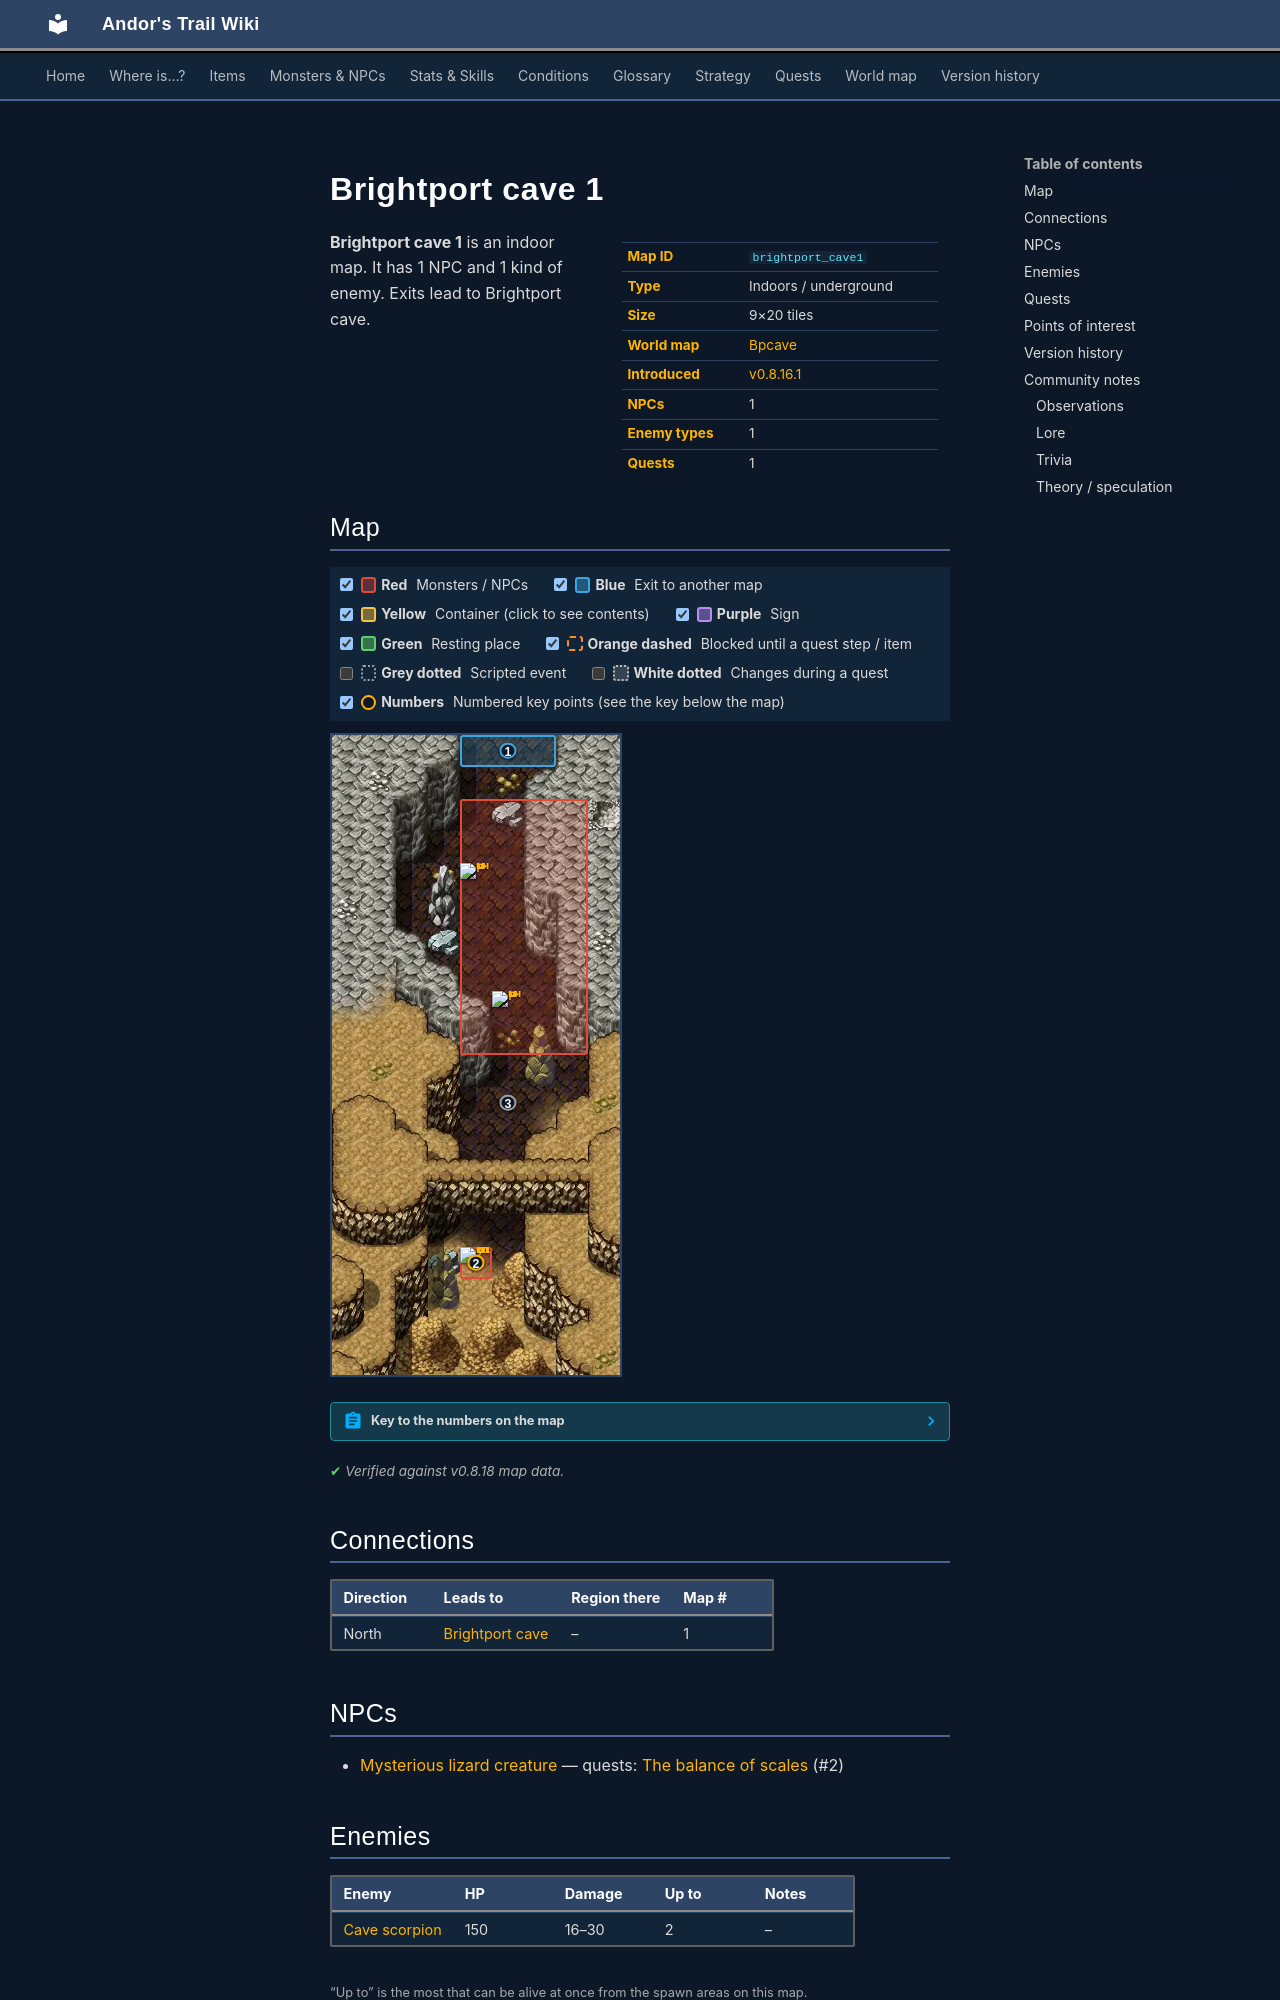

repository: asdfghjkl628/Andor-s-Trail-Wikiiii · page: maps/brightport_cave1/index.html · generator: mkdocs

---
description: "Brightport cave 1 is an indoor location in Andor's Trail. NPCs: Mysterious lizard creature. Enemies: Cave scorpion. Exits to Brightport cave."
---

# Brightport cave 1

<div class="infobox" markdown>

| | |
|---|---|
| **Map ID** | `brightport_cave1` |
| **Type** | Indoors / underground |
| **Size** | 9×20 tiles |
| **World map** | [Bpcave](index.md) |
| **Introduced** | [v0.8.16.1](../versions/0.8.16.1.md) |
| **NPCs** | 1 |
| **Enemy types** | 1 |
| **Quests** | 1 |

</div>

**Brightport cave 1** is an indoor map. It has 1 NPC and 1 kind of enemy. Exits lead to Brightport cave.

## Map

<div class="map-legend" markdown="0"><label class="lg"><input type="checkbox" data-t="spawn" checked><span class="sw sw-spawn"></span><b>Red</b>&nbsp;Monsters / NPCs</label><label class="lg"><input type="checkbox" data-t="mapchange" checked><span class="sw sw-mapchange"></span><b>Blue</b>&nbsp;Exit to another map</label><label class="lg"><input type="checkbox" data-t="container" checked><span class="sw sw-container"></span><b>Yellow</b>&nbsp;Container (click to see contents)</label><label class="lg"><input type="checkbox" data-t="sign" checked><span class="sw sw-sign"></span><b>Purple</b>&nbsp;Sign</label><label class="lg"><input type="checkbox" data-t="rest" checked><span class="sw sw-rest"></span><b>Green</b>&nbsp;Resting place</label><label class="lg"><input type="checkbox" data-t="key" checked><span class="sw sw-key"></span><b>Orange dashed</b>&nbsp;Blocked until a quest step / item</label><label class="lg"><input type="checkbox" data-t="script"><span class="sw sw-script"></span><b>Grey dotted</b>&nbsp;Scripted event</label><label class="lg"><input type="checkbox" data-t="replace"><span class="sw sw-replace"></span><b>White dotted</b>&nbsp;Changes during a quest</label><label class="lg"><input type="checkbox" data-t="pin" checked><span class="sw sw-pin"></span><b>Numbers</b>&nbsp;Numbered key points (see the key below the map)</label></div>

<div class="map-wrap hide-script hide-replace" markdown="0"><img src="../../assets/maps/brightport_cave1.webp" alt="Map of Brightport cave 1" width="288" height="640" loading="lazy"><a id="place-entrance" class="mo mo-mapchange" href="../brightport_cave/#place-entrance1" title="Exit to Brightport cave" style="left:44.444%;top:0.000%;width:33.333%;height:5.000%"></a><a class="mo mo-script" href="../../quests/brightport_nondisplay/#stage-113" title="Scripted event: advances the quest: hidden story flag “brightport_nondisplay” to stage 113 (“basement lizard”) (+1 more quest(s))" style="left:44.444%;top:55.000%;width:33.333%;height:5.000%"></a><span class="mo mo-spawn" title="Spawns: Mysterious lizard creature" style="left:44.444%;top:80.000%;width:11.111%;height:5.000%"></span><span class="mo mo-spawn" title="Spawns: Cave scorpion" style="left:44.444%;top:10.000%;width:44.444%;height:40.000%"></span><a class="mob" href="../../monsters/brightport_emyro/" title="Mysterious lizard creature" style="left:44.444%;top:80.000%;width:11.111%;height:5.000%"><img src="../../assets/icons/monsters/monsters_johny_1.png" alt="Mysterious lizard creature"></a><a class="mob" href="../../monsters/cave_scorpion_0/#v-brightport_scorpion" title="Cave scorpion" style="left:44.444%;top:20.000%;width:11.111%;height:5.000%"><img src="../../assets/icons/monsters/monsters_tometik3_76.png" alt="Cave scorpion"></a><a class="mob" href="../../monsters/cave_scorpion_0/#v-brightport_scorpion" title="Cave scorpion" style="left:55.556%;top:40.000%;width:11.111%;height:5.000%"><img src="../../assets/icons/monsters/monsters_tometik3_76.png" alt="Cave scorpion"></a><a class="pin pin-exit" href="#key-1" style="left:61.111%;top:2.500%" title="Exit (north): to [Brightport cave](brightport_cave.md)">1</a><a id="pin-npc-brightport_emyro" class="pin pin-npc" href="#key-2" style="left:50.000%;top:82.500%" title="[Mysterious lizard creature](../../monsters/brightport_emyro.md): 1 quest">2</a><a class="pin pin-script" href="#key-3" style="left:61.111%;top:57.500%" title="Quest trigger: Scripted event: advances the quest: hidden story flag “brightport_nondisplay” to stage 113 (“basement lizard”) (+1 more quest(s))">3</a></div>

??? abstract "Key to the numbers on the map"

    | # | What | Details |
    |---|---|---|
    | <span id="key-1"></span>1 | Exit (north) | to [Brightport cave](brightport_cave.md) |
    | <span id="key-2"></span>2 | [Mysterious lizard creature](../monsters/brightport_emyro.md) | 1 quest |
    | <span id="key-3"></span>3 | Quest trigger | Scripted event: advances the quest: hidden story flag “brightport_nondisplay” to stage 113 (“basement lizard”) (+1 more quest(s)) |


<p class="verified">Verified against v0.8.18 map data.</p>

## Connections

| Direction | Leads to | Region there | Map # |
|---|---|---|---|
| North | [Brightport cave](brightport_cave.md) | – | 1 |

## NPCs

- [Mysterious lizard creature](../monsters/brightport_emyro.md) — quests: [The balance of scales](../quests/brightport_lizard.md) (#2)

## Enemies

| Enemy | HP | Damage | Up to | Notes |
|---|---|---|---|---|
| [Cave scorpion](../monsters/cave_scorpion_0.md#v-brightport_scorpion) | 150 | 16–30 | 2 | – |

<small>“Up to” is the most that can be alive at once from the spawn areas on this map.</small>

## Quests

- [The balance of scales](../quests/brightport_lizard.md): [Mysterious lizard creature](../monsters/brightport_emyro.md) is involved; something on this map advances it; stepping on a trigger here sets stage 1
- [Brightport story flags (hidden flag)](../quests/brightport_nondisplay.md): [Mysterious lizard creature](../monsters/brightport_emyro.md) is involved; something on this map advances it; stepping on a trigger here sets stage 113
